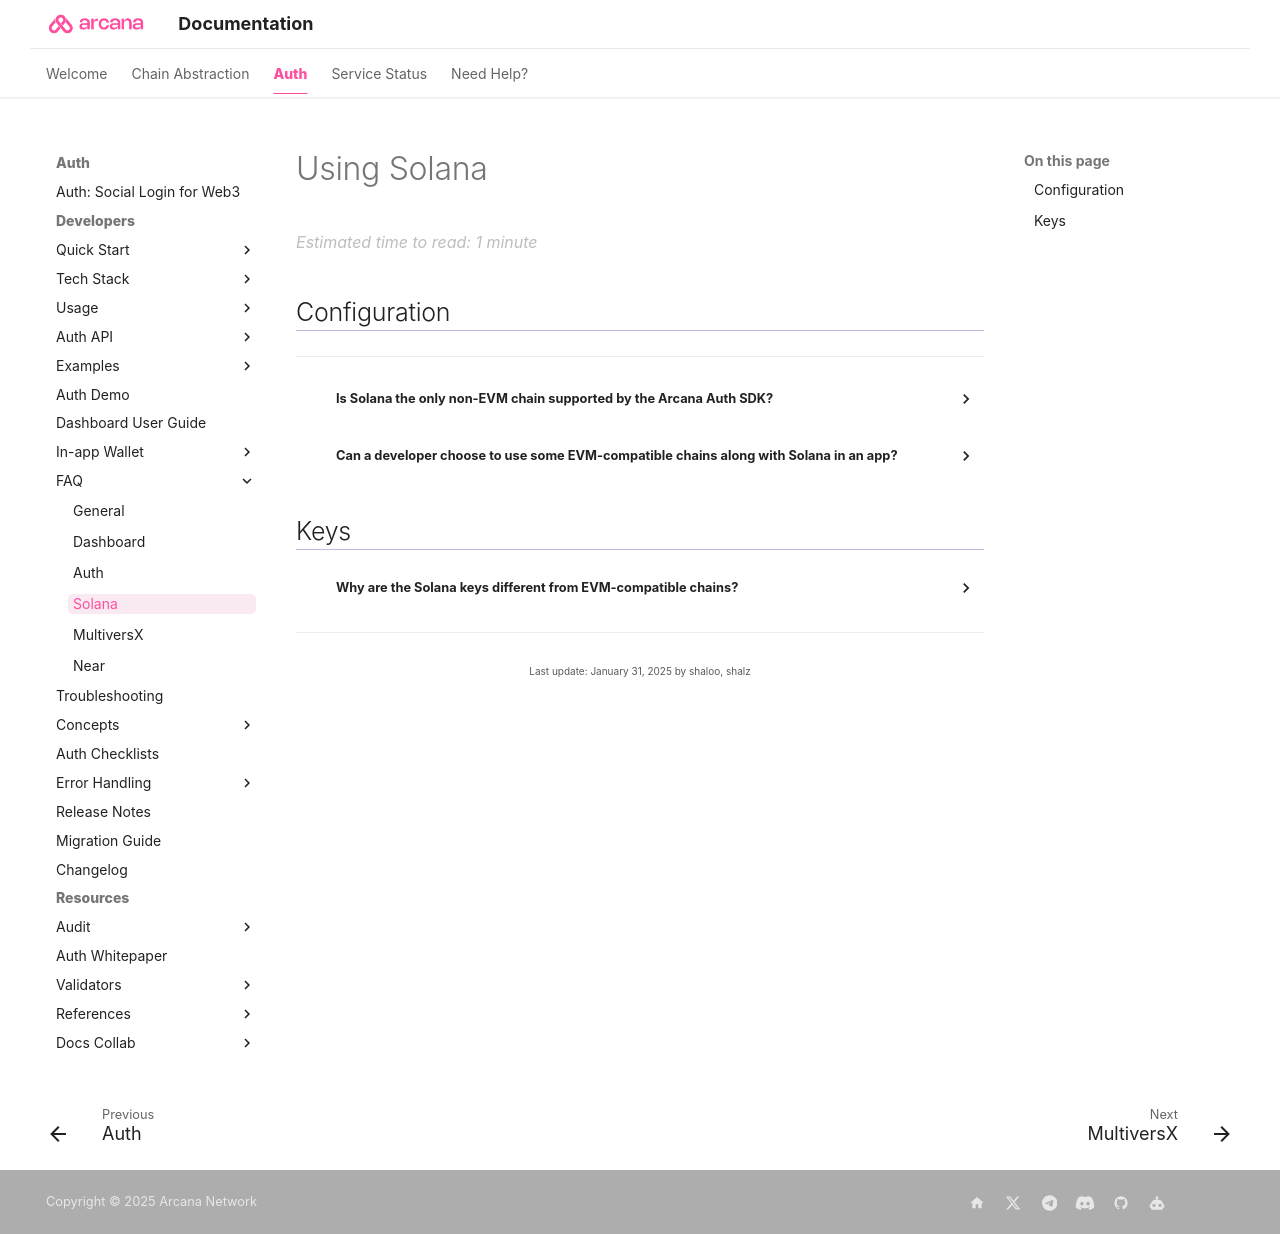

repository: shaloo/docs.arcana · page: faq/faq-solana/index.html · generator: mkdocs

---
alias: faq-solana
title: 'FAQ: Solana Chain Support'
description: 'Frequently asked questions about using the Solana Chain (non-EVM) in an app integrated with the Arcana Auth SDK.'
arcana:
  root_rel_path: ..
toc_depth: 2
---

# Using Solana

## Configuration

---

??? an-faq "Is Solana the only non-EVM chain supported by the {{config.extra.arcana.sdk_name}}?"

      No.

      Refer to the [[web3-stack-chains|list of supported chains - EVM and non-EVM]] for details.

??? an-faq "Can a developer choose to use some EVM-compatible chains along with Solana in an app?"

      No. Either EVM-compatible chain type or Solana (non-EVM-compatible chain type) chains can be used at a time in an app.  When a user logs into an app that is enabled for Solana the keys (wallet address) are different from the one assigned to the same user when EVM-compatible chain is selected.

## Keys

??? an-faq "Why are the Solana keys different from EVM-compatible chains?"

      The cryptographic keys used by Solana are based on [ED 25519 curve](https://en.wikipedia.org/wiki/EdDSA#Ed25519). This is different from the [secp256k1](https://www.secg.org/sec2-v2.pdf) curve used for EVM-compatible chains.
